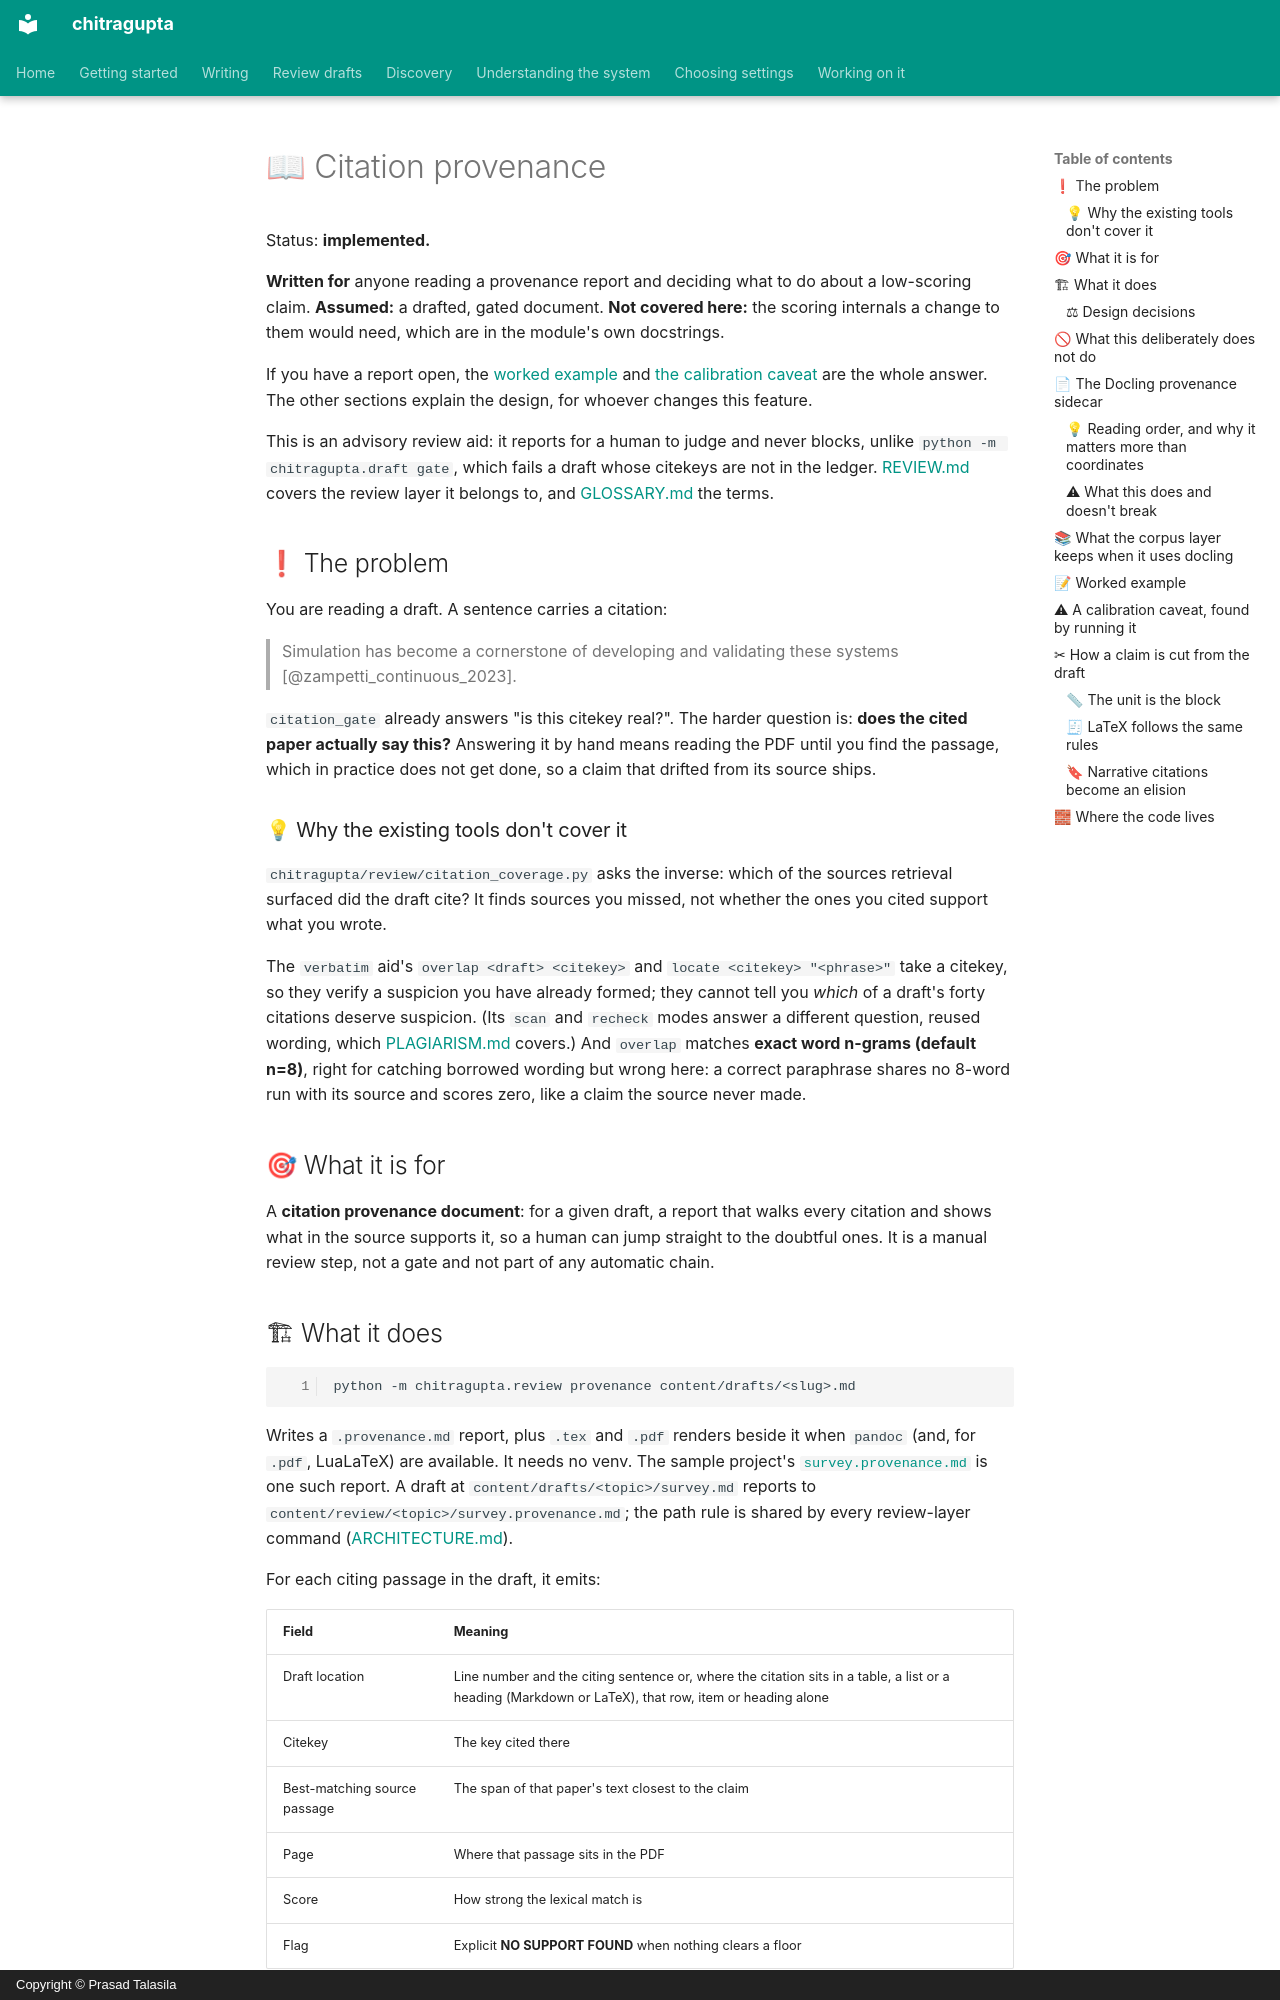

repository: prasadtalasila/chitragupta · page: CITATION-PROVENANCE.html · generator: mkdocs · copyright: Copyright © Prasad Talasila

# 📖 Citation provenance

Status: **implemented.**

**Written for** anyone reading a provenance report and deciding what to
do about a low-scoring claim. **Assumed:** a drafted, gated document.
**Not covered here:** the scoring internals a change to them would need,
which are in the module's own docstrings.

If you have a report open, the [worked example](#-worked-example) and
[the calibration caveat](#-a-calibration-caveat-found-by-running-it) are
the whole answer. The other sections explain the design, for whoever
changes this feature.

This is an advisory review aid: it reports for a human to judge and
never blocks, unlike `python -m chitragupta.draft gate`, which fails a
draft whose citekeys are not in the ledger. [REVIEW.md](REVIEW.md) covers
the review layer it belongs to, and [GLOSSARY.md](GLOSSARY.md) the terms.

## ❗ The problem

You are reading a draft. A sentence carries a citation:

> Simulation has become a cornerstone of developing and validating these
> systems [@zampetti_continuous_2023].

`citation_gate` already answers "is this citekey real?". The harder
question is: **does the cited paper actually say this?** Answering it by
hand means reading the PDF until you find the passage, which in practice
does not get done, so a claim that drifted from its source ships.

### 💡 Why the existing tools don't cover it

`chitragupta/review/citation_coverage.py` asks the inverse: which of
the sources retrieval surfaced did the draft cite? It finds sources you
missed, not whether the ones you cited support what you wrote.

The `verbatim` aid's `overlap <draft> <citekey>` and
`locate <citekey> "<phrase>"` take a citekey, so they verify a suspicion
you have already formed; they cannot tell you *which* of a draft's forty
citations deserve suspicion. (Its `scan` and `recheck` modes answer a
different question, reused wording, which
[PLAGIARISM.md](PLAGIARISM.md) covers.) And `overlap` matches **exact
word n-grams (default n=8)**, right for catching borrowed wording but
wrong here: a correct paraphrase shares no 8-word run with its source and
scores zero, like a claim the source never made.

## 🎯 What it is for

A **citation provenance document**: for a given draft, a report that
walks every citation and shows what in the source supports it, so a
human can jump straight to the doubtful ones. It is a manual review step,
not a gate and not part of any automatic chain.

## 🏗 What it does

```bash
python -m chitragupta.review provenance content/drafts/<slug>.md
```

Writes a `.provenance.md` report, plus `.tex` and `.pdf` renders beside
it when `pandoc` (and, for `.pdf`, LuaLaTeX) are available. It needs no
venv. The sample project's
[`survey.provenance.md`](examples/sample-project/content/review/dt-overview/survey.provenance.md)
is one such report. A draft at `content/drafts/<topic>/survey.md`
reports to `content/review/<topic>/survey.provenance.md`; the path rule
is shared by every review-layer command
([ARCHITECTURE.md](ARCHITECTURE.md#-layer-4-the-review-layer)).

For each citing passage in the draft, it emits:

| Field | Meaning |
| --- | --- |
| Draft location | Line number and the citing sentence or, where the citation sits in a table, a list or a heading (Markdown or LaTeX), that row, item or heading alone |
| Citekey | The key cited there |
| Best-matching source passage | The span of that paper's text closest to the claim |
| Page | Where that passage sits in the PDF |
| Score | How strong the lexical match is |
| Flag | Explicit **NO SUPPORT FOUND** when nothing clears a floor |

Sorted **worst match first**, so the report opens on the citations most
worth your attention.
